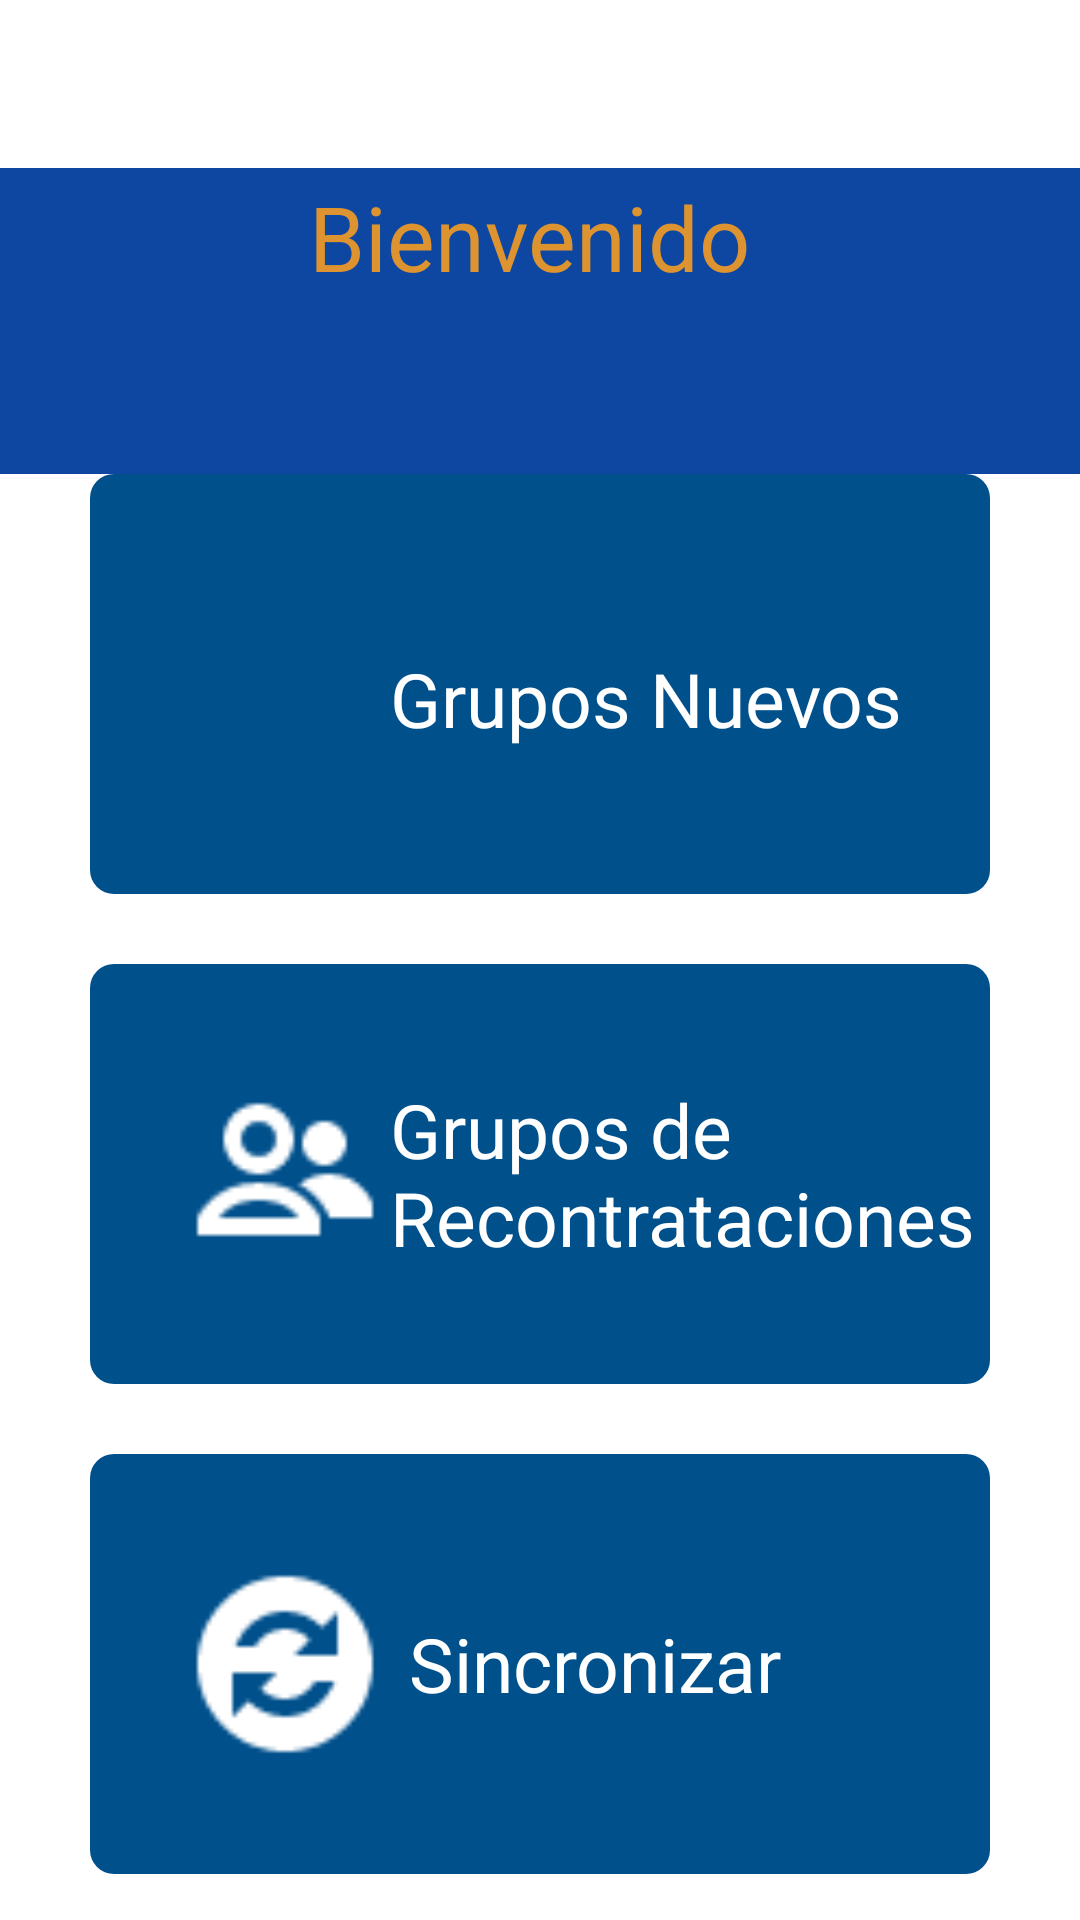

Reconstruct the res/layout file that produces this screen, plus the resources it refers to.
<!-- AndroidManifest.xml: application theme AppTheme -->
<!-- res/layout/activity_main.xml -->
<?xml version="1.0" encoding="utf-8"?>
<LinearLayout
    xmlns:android="http://schemas.android.com/apk/res/android"
    xmlns:tools="http://schemas.android.com/tools"
    android:layout_width="fill_parent"
    android:layout_height="fill_parent"
    android:baselineAligned="false"
    android:orientation="vertical"
    android:background="#0D47A1"
    tools:context="com.productividadcc.MainActivity">

    <android.support.v7.widget.Toolbar
        android:id="@+id/toolbar"
        android:minHeight="?attr/actionBarSize"
        android:layout_width="match_parent"
        android:layout_height="wrap_content"
        android:titleTextColor="?attr/colorPrimary"
        android:background="@android:color/white"
        android:gravity="center">
    </android.support.v7.widget.Toolbar>
    <LinearLayout
        android:layout_width="fill_parent"
        android:layout_height="wrap_content"

        android:gravity="center"
        android:background="@color/done_text_color_dark_normal">

        <TextView
            android:layout_width="fill_parent"
            android:layout_height="46dp"
            android:gravity="center"
            android:text="Bienvenido "
            android:textAlignment="center"
            android:textAllCaps="false"
            android:textColor="@color/colorTitleLabel"
            android:textSize="30dp" />
    </LinearLayout>

    <LinearLayout
        android:layout_width="fill_parent"
        android:layout_height="wrap_content"

        android:gravity="center"
        android:background="@color/done_text_color_dark_normal">

        <TextView
            android:id="@+id/nombreEmpleado"
            android:layout_width="fill_parent"
            android:layout_height="56dp"
            android:gravity="center"
            android:text=""
            android:textAlignment="center"
            android:textAllCaps="false"
            android:textColor="@color/colorTitleLabel"
            android:textSize="30dp" />
    </LinearLayout>

    <LinearLayout
        android:layout_width="fill_parent"
        android:layout_height="0dp"
        android:layout_weight="1"
        android:background="#FFFFFF"
        android:paddingBottom="15dp">

        <TableLayout
            android:id="@+id/tableLayout1"
            android:layout_width="match_parent"
            android:layout_height="match_parent"
            android:layout_marginLeft="30dp"
            android:layout_marginRight="30dp">

            <TableRow
                android:id="@+id/tableRow1"
                android:background="@drawable/itemedittext"
                android:layout_width="fill_parent"
                android:layout_height="wrap_content"
                android:gravity="center"
                android:layout_weight="0.15"
                android:paddingTop="10dp">

                <ImageView
                    android:id="@+id/agendaIcon"
                    android:layout_width="60dp"
                    android:layout_height="60dp"
                    android:layout_marginLeft="30dp"
                    android:scaleType="centerCrop"
                    android:src="@drawable/iconogruposwhite" />

                <TextView
                    android:id="@+id/agendaBtn"
                    android:layout_width="fill_parent"
                    android:layout_weight="1"
                    android:gravity="center_vertical"
                    android:text="Grupos Nuevos"
                    android:textColor="#FFFFFF"
                    android:textSize="25dp"></TextView>
            </TableRow >
            <TableRow  android:layout_weight="0.05"/>



            <TableRow
                android:id="@+id/tableRow2"
                android:background="@drawable/itemedittext"
                android:layout_width="fill_parent"
                android:layout_height="0dp"
                android:gravity="center"
                android:layout_weight="0.15" >

                <ImageView
                    android:id="@+id/agregarEventIcon"
                    android:layout_width="70dp"
                    android:layout_height="70dp"
                    android:layout_marginLeft="30dp"
                    android:scaleType="centerCrop"
                    android:src="@drawable/iconrecontratacion" />

                <TextView
                    android:id="@+id/agregarEventoBtn"
                    android:layout_width="fill_parent"
                    android:layout_height="wrap_content"
                    android:layout_weight="1"
                    android:gravity="center_vertical"
                    android:text="Grupos de Recontrataciones"
                    android:textColor="#FFFFFF"
                    android:textSize="25dp"></TextView>
            </TableRow>
            <TableRow  android:layout_weight="0.05"/>

            <TableRow
                android:id="@+id/tableRow3"
                android:background="@drawable/itemedittext"
                android:layout_width="fill_parent"
                android:layout_height="0dp"
                android:gravity="center"
                android:layout_weight="0.15" >

                <ImageView
                    android:id="@+id/sincIcon"
                    android:layout_width="70dp"
                    android:layout_height="70dp"
                    android:layout_marginLeft="30dp"
                    android:scaleType="centerCrop"
                    android:src="@drawable/iconsincronizacion" />

                <TextView
                    android:id="@+id/sincronizarBtn"
                    android:layout_width="fill_parent"
                    android:layout_height="wrap_content"
                    android:layout_weight="1"
                    android:gravity="center_vertical"
                    android:text=" Sincronizar"
                    android:textColor="#FFFFFF"
                    android:textSize="25dp"></TextView>
            </TableRow>

        </TableLayout>
    </LinearLayout>


</LinearLayout>
<!-- resources referenced by this layout -->
<resources>
  <color name="colorTitleLabel">#DC9330</color>
  <!-- drawable iconrecontratacion: png bitmap (drawable, 838 bytes) -->
  <!-- drawable iconsincronizacion: png bitmap (drawable, 970 bytes) -->
  <!-- drawable itemedittext (drawable) -->
  <?xml version="1.0" encoding="utf-8" ?>
  <selector xmlns:android="http://schemas.android.com/apk/res/android">
      <item>
      <shape>
          <solid android:color="#00508C"/>
          <corners
              android:bottomRightRadius="8dp"
              android:bottomLeftRadius="8dp"
              android:topLeftRadius="8dp"
              android:topRightRadius="8dp"/>
      </shape>
      </item>
  
      <item android:state_pressed="true" >
          <shape>
              <solid android:color="#6696ba"/>
              <corners
                  android:bottomRightRadius="8dp"
                  android:bottomLeftRadius="8dp"
                  android:topLeftRadius="8dp"
                  android:topRightRadius="8dp"/>
          </shape>
      </item>
      <item android:state_focused="true" >
          <shape>
              <solid android:color="#6696ba"/>
              <corners
                  android:bottomRightRadius="8dp"
                  android:bottomLeftRadius="8dp"
                  android:topLeftRadius="8dp"
                  android:topRightRadius="8dp"/>
          </shape>
      </item>
      <item android:state_selected="true" >
          <shape>
              <solid android:color="#6696ba"/>
              <corners
                  android:bottomRightRadius="8dp"
                  android:bottomLeftRadius="8dp"
                  android:topLeftRadius="8dp"
                  android:topRightRadius="8dp"/>
          </shape>
      </item>
      <item android:state_activated="true" >
          <shape>
              <solid android:color="#6696ba"/>
              <corners
                  android:bottomRightRadius="8dp"
                  android:bottomLeftRadius="8dp"
                  android:topLeftRadius="8dp"
                  android:topRightRadius="8dp"/>
          </shape>
      </item>
  </selector>
  <style name="AppTheme" parent="Theme.AppCompat.Light.NoActionBar">
          
          <item name="colorPrimary">@color/colorPrimary</item>
          <item name="colorPrimaryDark">@color/colorPrimaryDark</item>
          <item name="colorAccent">@color/colorAccent</item>
      </style>
  <color name="colorPrimary">#3f51b5</color>
  <color name="colorPrimaryDark">#303F9F</color>
  <color name="colorAccent">#FF4081</color>
</resources>
